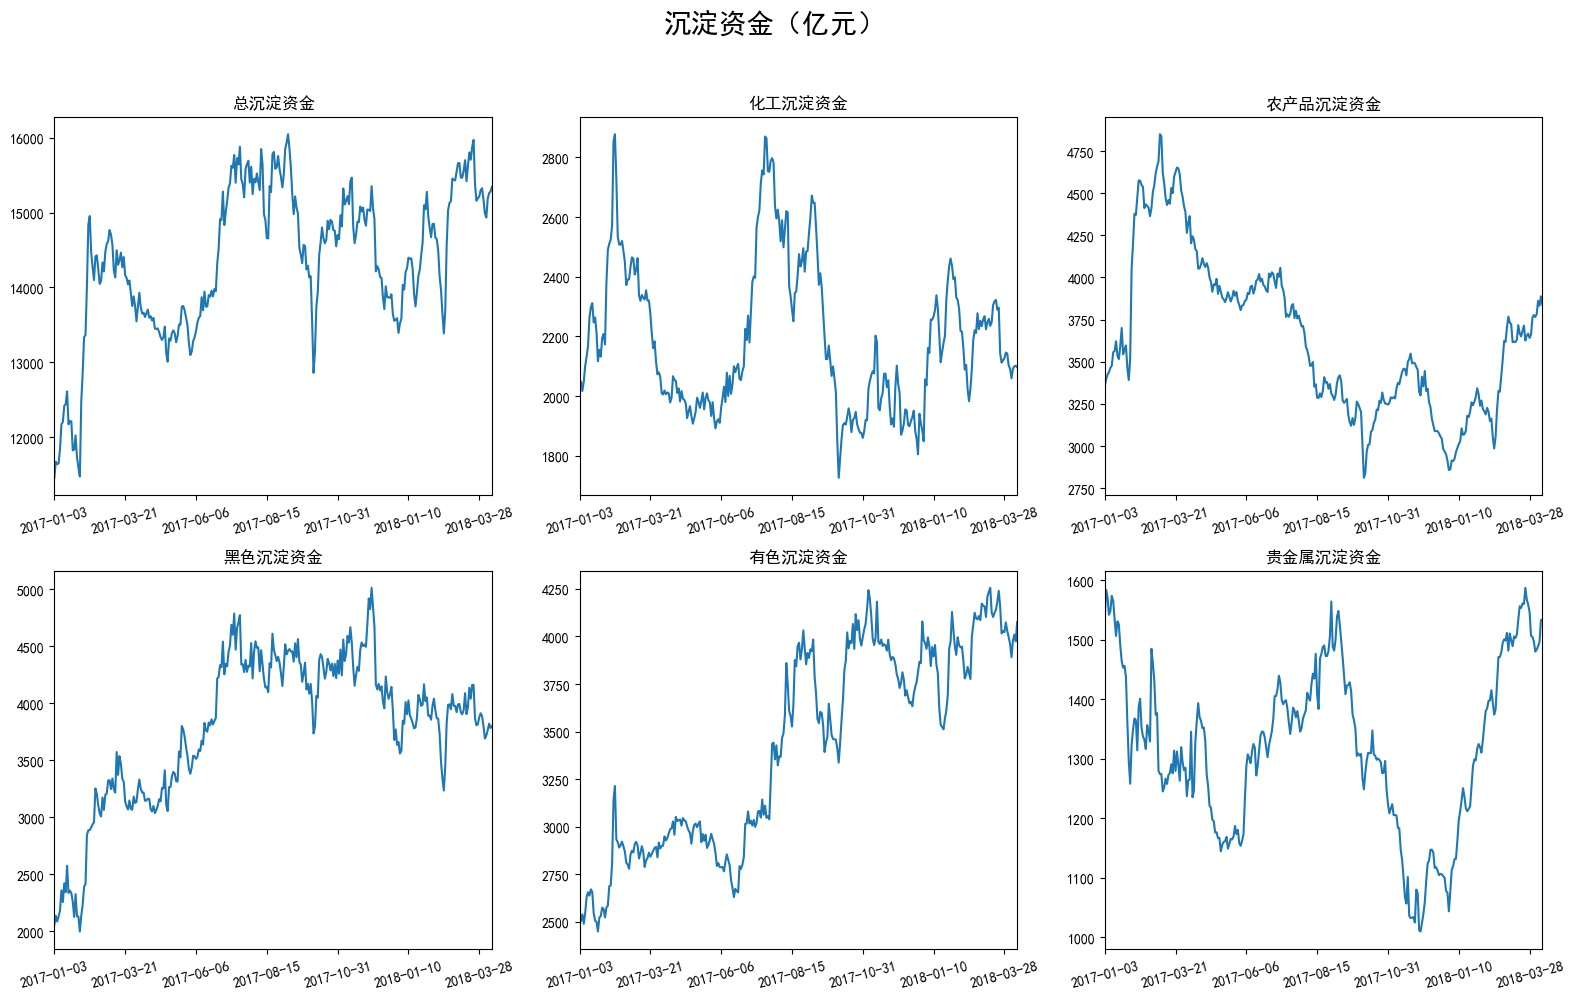

The file beside this chart, header and first rows:
, total_CV, agri_CV, chem_CV, fmt_CV, nfmt_CV, gld_CV
2017-01-03, 11454, 3353, 2022, 2058, 2487, 1534
2017-01-04, 11669, 3396, 2049, 2135, 2506, 1584
2017-01-05, 11636, 3424, 2018, 2083, 2539, 1572
2017-01-06, 11647, 3438, 2050, 2128, 2490, 1542
2017-01-09, 11839, 3464, 2101, 2180, 2545, 1548
2017-01-10, 12169, 3477, 2132, 2357, 2629, 1574
2017-01-11, 12200, 3557, 2168, 2255, 2655, 1565
2017-01-12, 12416, 3563, 2262, 2419, 2637, 1534
2017-01-13, 12438, 3621, 2298, 2341, 2671, 1506
2017-01-16, 12609, 3536, 2312, 2574, 2657, 1531
2017-01-17, 12169, 3516, 2247, 2334, 2546, 1526
2017-01-18, 12210, 3594, 2264, 2355, 2506, 1490
2017-01-19, 12210, 3700, 2214, 2333, 2499, 1464
2017-01-20, 11821, 3544, 2117, 2258, 2449, 1453
2017-01-23, 11830, 3572, 2155, 2124, 2522, 1456
2017-01-24, 12022, 3597, 2133, 2324, 2530, 1438
2017-01-25, 11724, 3462, 2196, 2129, 2575, 1361
2017-01-26, 11590, 3391, 2208, 2127, 2567, 1296
2017-02-03, 11473, 3521, 2174, 1997, 2523, 1258
2017-02-06, 12466, 4052, 2382, 2134, 2576, 1323
2017-02-07, 12857, 4200, 2490, 2232, 2585, 1350
2017-02-08, 13334, 4378, 2511, 2389, 2688, 1368
2017-02-09, 13362, 4371, 2523, 2412, 2690, 1365
2017-02-10, 14011, 4475, 2572, 2843, 2807, 1314
2017-02-13, 14841, 4576, 2853, 2885, 3139, 1388
2017-02-14, 14952, 4575, 2877, 2885, 3214, 1401
2017-02-15, 14470, 4548, 2727, 2909, 2933, 1352
2017-02-16, 14266, 4538, 2535, 2936, 2919, 1338
2017-02-17, 14098, 4412, 2508, 2955, 2891, 1332
2017-02-20, 14413, 4434, 2508, 3252, 2903, 1317
2017-02-21, 14427, 4425, 2520, 3204, 2921, 1356
2017-02-22, 14245, 4413, 2486, 3102, 2897, 1346
2017-02-23, 14047, 4364, 2450, 3034, 2869, 1329
2017-02-24, 14085, 4412, 2372, 3006, 2811, 1485
2017-02-27, 14332, 4507, 2391, 3173, 2801, 1461
2017-02-28, 14213, 4546, 2391, 3064, 2779, 1432
2017-03-01, 14476, 4619, 2433, 3196, 2854, 1374
2017-03-02, 14581, 4659, 2465, 3207, 2874, 1377
2017-03-03, 14617, 4690, 2461, 3321, 2865, 1280
2017-03-06, 14766, 4850, 2407, 3324, 2909, 1274
2017-03-07, 14703, 4839, 2423, 3247, 2921, 1274
2017-03-08, 14569, 4621, 2462, 3339, 2901, 1245
2017-03-09, 14228, 4559, 2338, 3245, 2833, 1252
2017-03-10, 14133, 4472, 2319, 3216, 2859, 1267
2017-03-13, 14496, 4430, 2339, 3572, 2897, 1258
2017-03-14, 14302, 4459, 2330, 3371, 2869, 1273
2017-03-15, 14362, 4438, 2324, 3536, 2788, 1276
2017-03-16, 14464, 4531, 2355, 3465, 2823, 1291
2017-03-17, 14269, 4501, 2320, 3336, 2835, 1276
2017-03-20, 14405, 4598, 2321, 3309, 2863, 1314
2017-03-21, 14162, 4626, 2277, 3138, 2842, 1279
2017-03-22, 14127, 4653, 2212, 3094, 2856, 1312
2017-03-23, 14040, 4648, 2161, 3068, 2874, 1290
2017-03-24, 14092, 4612, 2184, 3146, 2888, 1263
2017-03-27, 13919, 4516, 2117, 3073, 2894, 1320
2017-03-28, 13750, 4479, 2073, 3064, 2839, 1294
2017-03-29, 13880, 4422, 2080, 3180, 2916, 1281
2017-03-30, 13750, 4389, 2065, 3125, 2886, 1285
2017-03-31, 13544, 4265, 2010, 3134, 2899, 1237
2017-04-05, 13744, 4325, 2006, 3248, 2901, 1264
... 250 more rows
